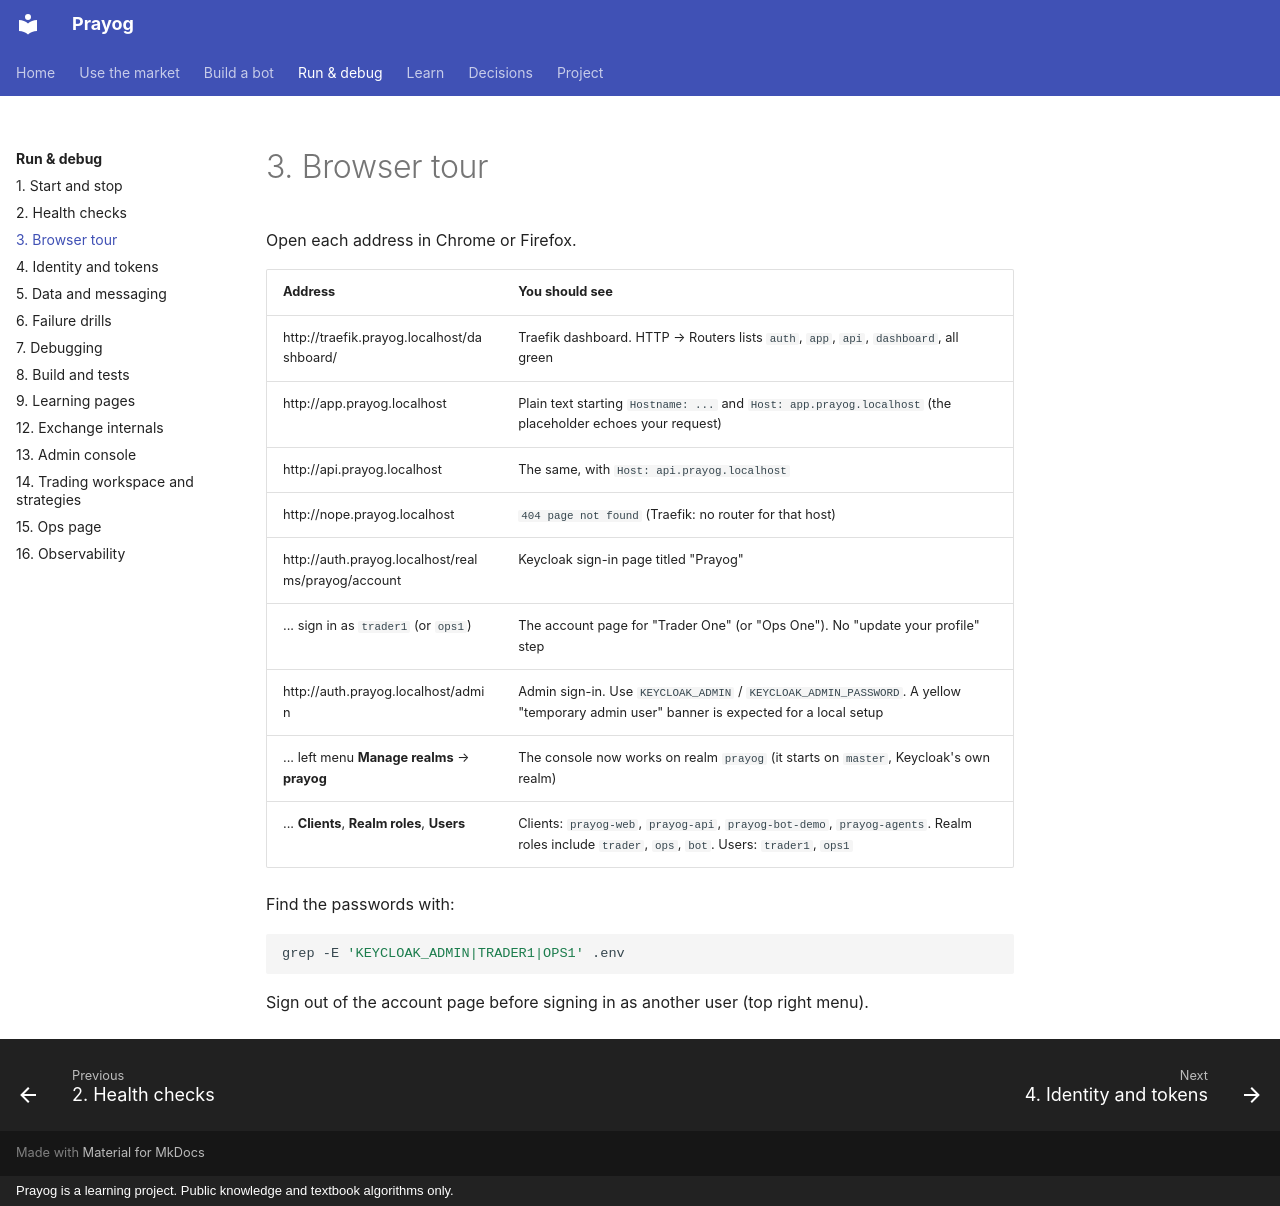

repository: rj8228/prayog · page: runbook/03-browser-tour/index.html · generator: mkdocs · copyright: Prayog is a learning project. Public knowledge and textbook algorithms only.

# 3. Browser tour

Open each address in Chrome or Firefox.

| Address | You should see |
|---|---|
| http://traefik.prayog.localhost/dashboard/ | Traefik dashboard. HTTP → Routers lists `auth`, `app`, `api`, `dashboard`, all green |
| http://app.prayog.localhost | Plain text starting `Hostname: ...` and `Host: app.prayog.localhost` (the placeholder echoes your request) |
| http://api.prayog.localhost | The same, with `Host: api.prayog.localhost` |
| http://nope.prayog.localhost | `404 page not found` (Traefik: no router for that host) |
| http://auth.prayog.localhost/realms/prayog/account | Keycloak sign-in page titled "Prayog" |
| ... sign in as `trader1` (or `ops1`) | The account page for "Trader One" (or "Ops One"). No "update your profile" step |
| http://auth.prayog.localhost/admin | Admin sign-in. Use `KEYCLOAK_ADMIN` / `KEYCLOAK_ADMIN_PASSWORD`. A yellow "temporary admin user" banner is expected for a local setup |
| ... left menu **Manage realms** → **prayog** | The console now works on realm `prayog` (it starts on `master`, Keycloak's own realm) |
| ... **Clients**, **Realm roles**, **Users** | Clients: `prayog-web`, `prayog-api`, `prayog-bot-demo`, `prayog-agents`. Realm roles include `trader`, `ops`, `bot`. Users: `trader1`, `ops1` |

Find the passwords with:

```sh
grep -E 'KEYCLOAK_ADMIN|TRADER1|OPS1' .env
```

Sign out of the account page before signing in as another user (top right menu).
